Labelled photos from "aurora_train", an image-classification folder in 123675/data. The possible labels are: drapery aurora, hotspot aurora, multiple arcs aurora, radial aurora, single arc aurora.

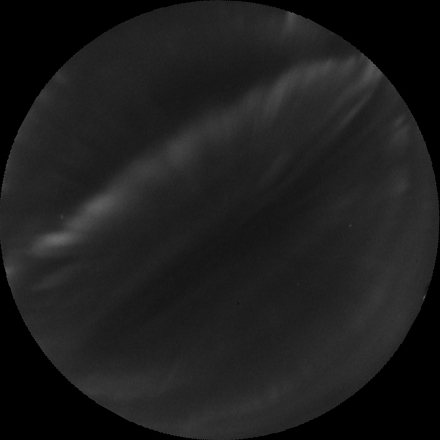
Label: drapery aurora

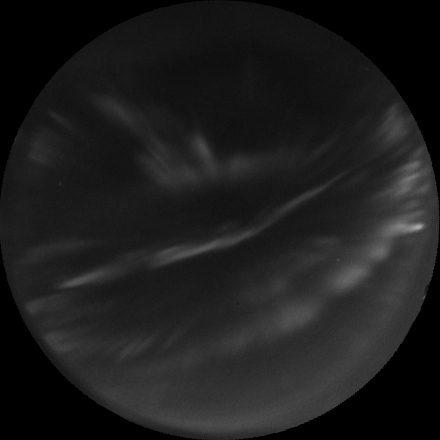
Label: drapery aurora

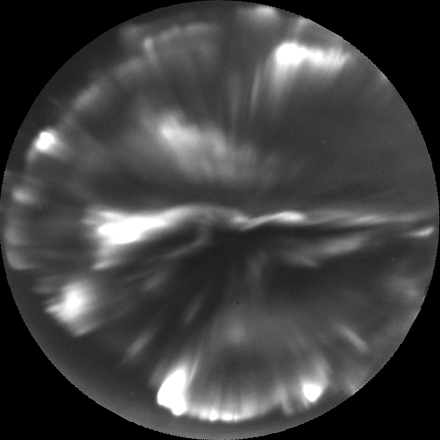
Label: hotspot aurora

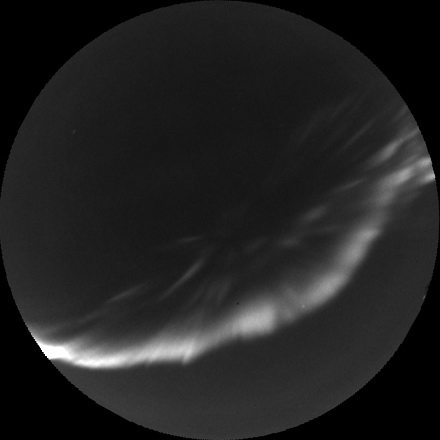
Label: single arc aurora

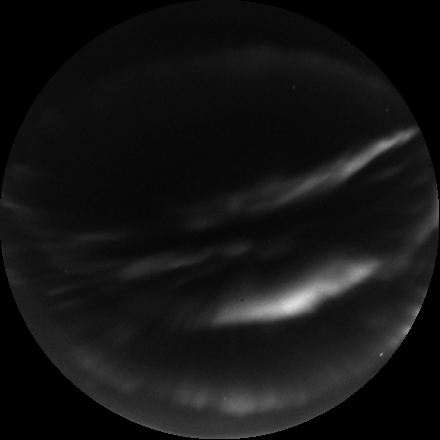
Label: multiple arcs aurora

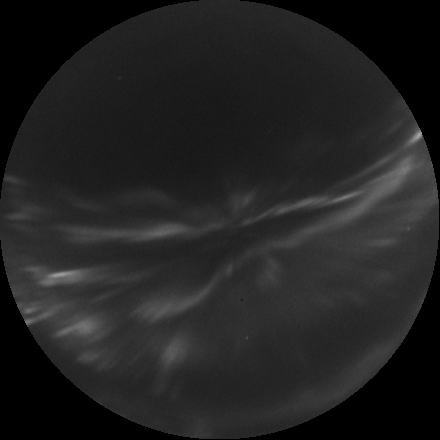
Label: radial aurora
